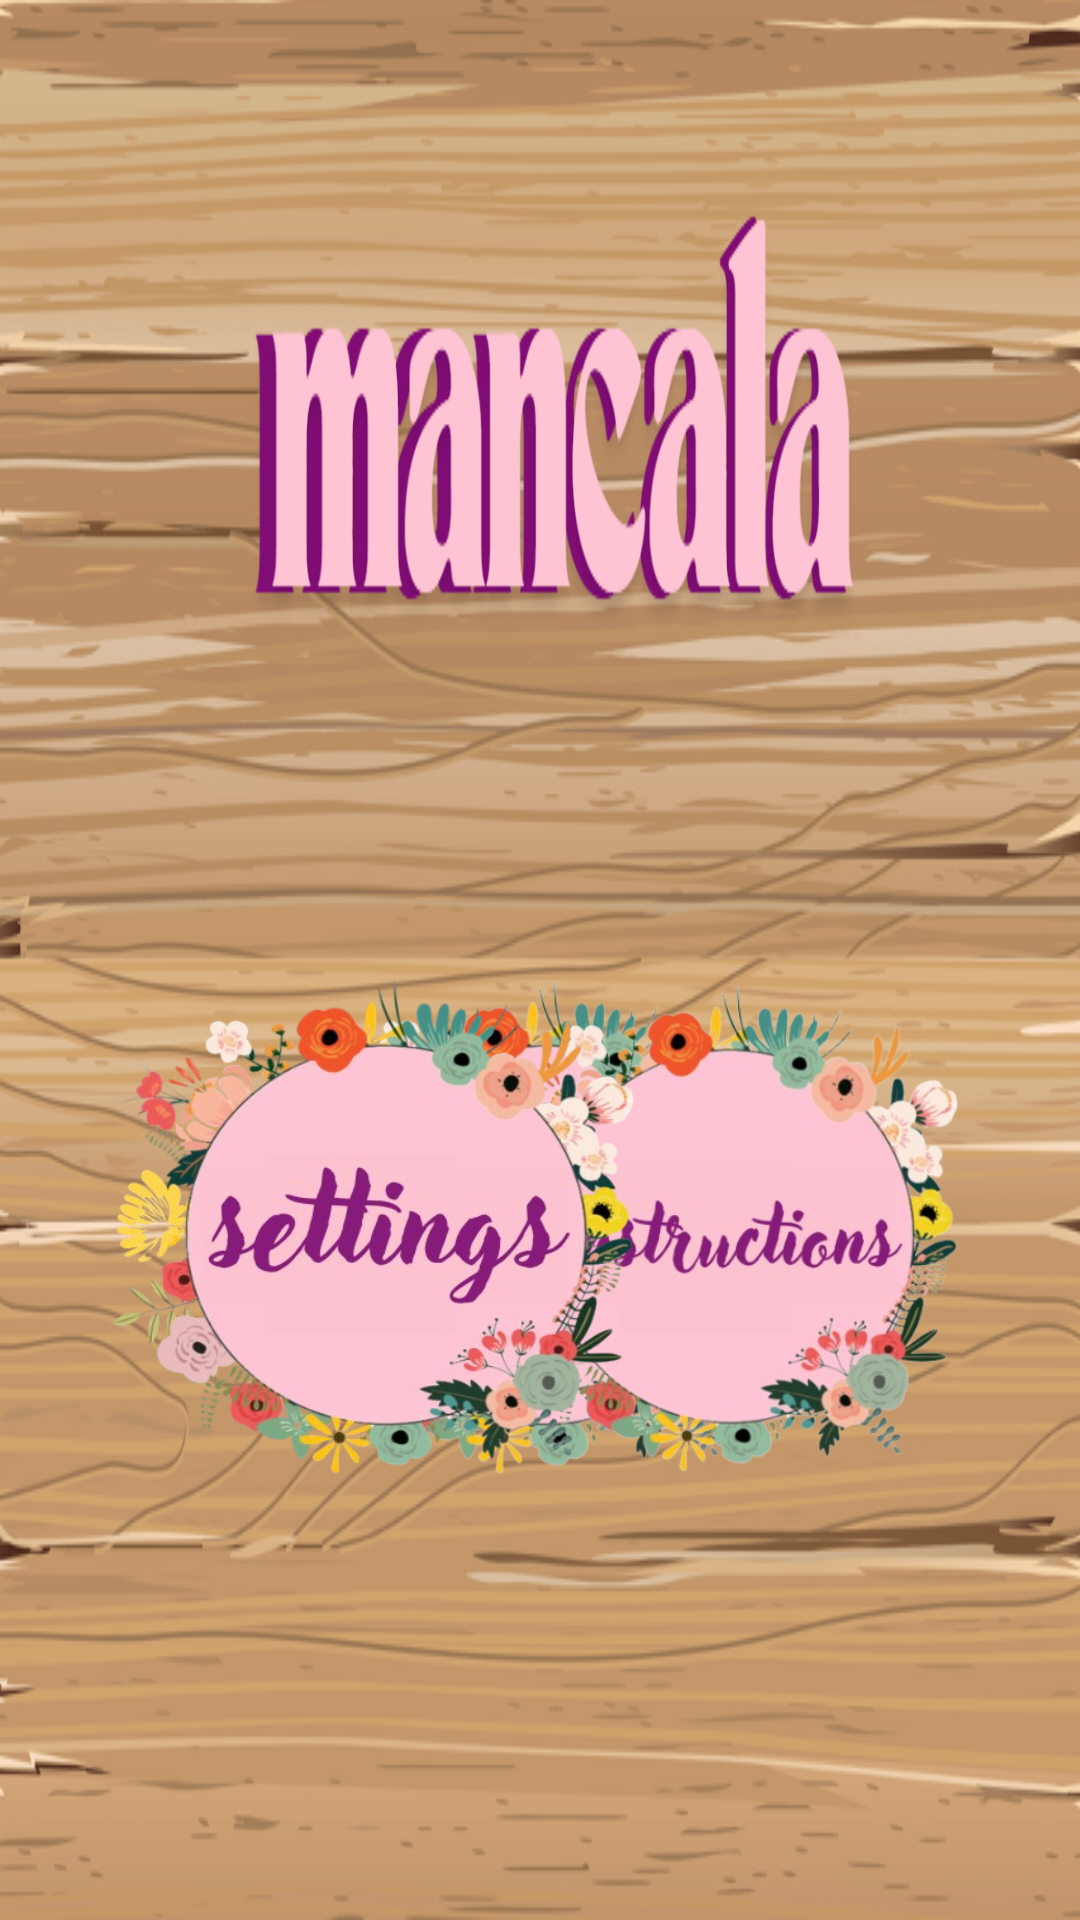

Android layout source for this screen:
<!-- AndroidManifest.xml: application theme Theme.Mankala1 -->
<!-- res/layout/activity_opening.xml -->
<?xml version="1.0" encoding="utf-8"?>
<androidx.constraintlayout.widget.ConstraintLayout xmlns:android="http://schemas.android.com/apk/res/android"
    xmlns:app="http://schemas.android.com/apk/res-auto"
    xmlns:tools="http://schemas.android.com/tools"
    android:layout_width="match_parent"
    android:layout_height="match_parent"
    android:background="@drawable/openingback"
    tools:context=".Opening"
    android:id="@+id/openning">


    <ImageButton
        android:id="@+id/playbtn"
        android:layout_width="195dp"
        android:layout_height="200dp"
        android:background="@drawable/playbtn"
        android:text="Button"
        app:layout_constraintBottom_toBottomOf="parent"
        app:layout_constraintEnd_toEndOf="parent"
        app:layout_constraintHorizontal_bias="0.499"
        app:layout_constraintStart_toStartOf="parent"
        app:layout_constraintTop_toTopOf="parent"
        app:layout_constraintVertical_bias="0.703" />

    <ImageButton
        android:id="@+id/instructionsbtn"
        android:layout_width="194dp"
        android:layout_height="197dp"
        android:background="@drawable/instructionsbtn"
        android:text="Button"
        app:layout_constraintBottom_toBottomOf="parent"
        app:layout_constraintEnd_toEndOf="parent"
        app:layout_constraintHorizontal_bias="0.867"
        app:layout_constraintStart_toStartOf="parent"
        app:layout_constraintTop_toTopOf="parent"
        app:layout_constraintVertical_bias="0.703" />

    <ImageButton
        android:id="@+id/settingsbtn"
        android:layout_width="211dp"
        android:layout_height="200dp"
        android:background="@drawable/settingsbtn"
        android:text="Button"
        app:layout_constraintBottom_toBottomOf="parent"
        app:layout_constraintEnd_toEndOf="parent"
        app:layout_constraintHorizontal_bias="0.138"
        app:layout_constraintStart_toStartOf="parent"
        app:layout_constraintTop_toTopOf="parent"
        app:layout_constraintVertical_bias="0.703" />

    <androidx.constraintlayout.widget.Guideline
        android:id="@+id/guideline3"
        android:layout_width="wrap_content"
        android:layout_height="wrap_content"
        android:orientation="horizontal"
        app:layout_constraintGuide_end="391dp" />


</androidx.constraintlayout.widget.ConstraintLayout>
<!-- resources referenced by this layout -->
<resources>
  <!-- drawable instructionsbtn: png bitmap (drawable, 294872 bytes) -->
  <!-- drawable openingback: png bitmap (drawable, 473218 bytes) -->
  <!-- drawable playbtn: png bitmap (drawable, 286943 bytes) -->
  <!-- drawable settingsbtn: png bitmap (drawable, 228341 bytes) -->
  <style name="Theme.Mankala1" parent="Base.Theme.Mankala1" />
  <style name="Base.Theme.Mankala1" parent="Theme.Material3.DayNight.NoActionBar">
          
          
      </style>
</resources>
